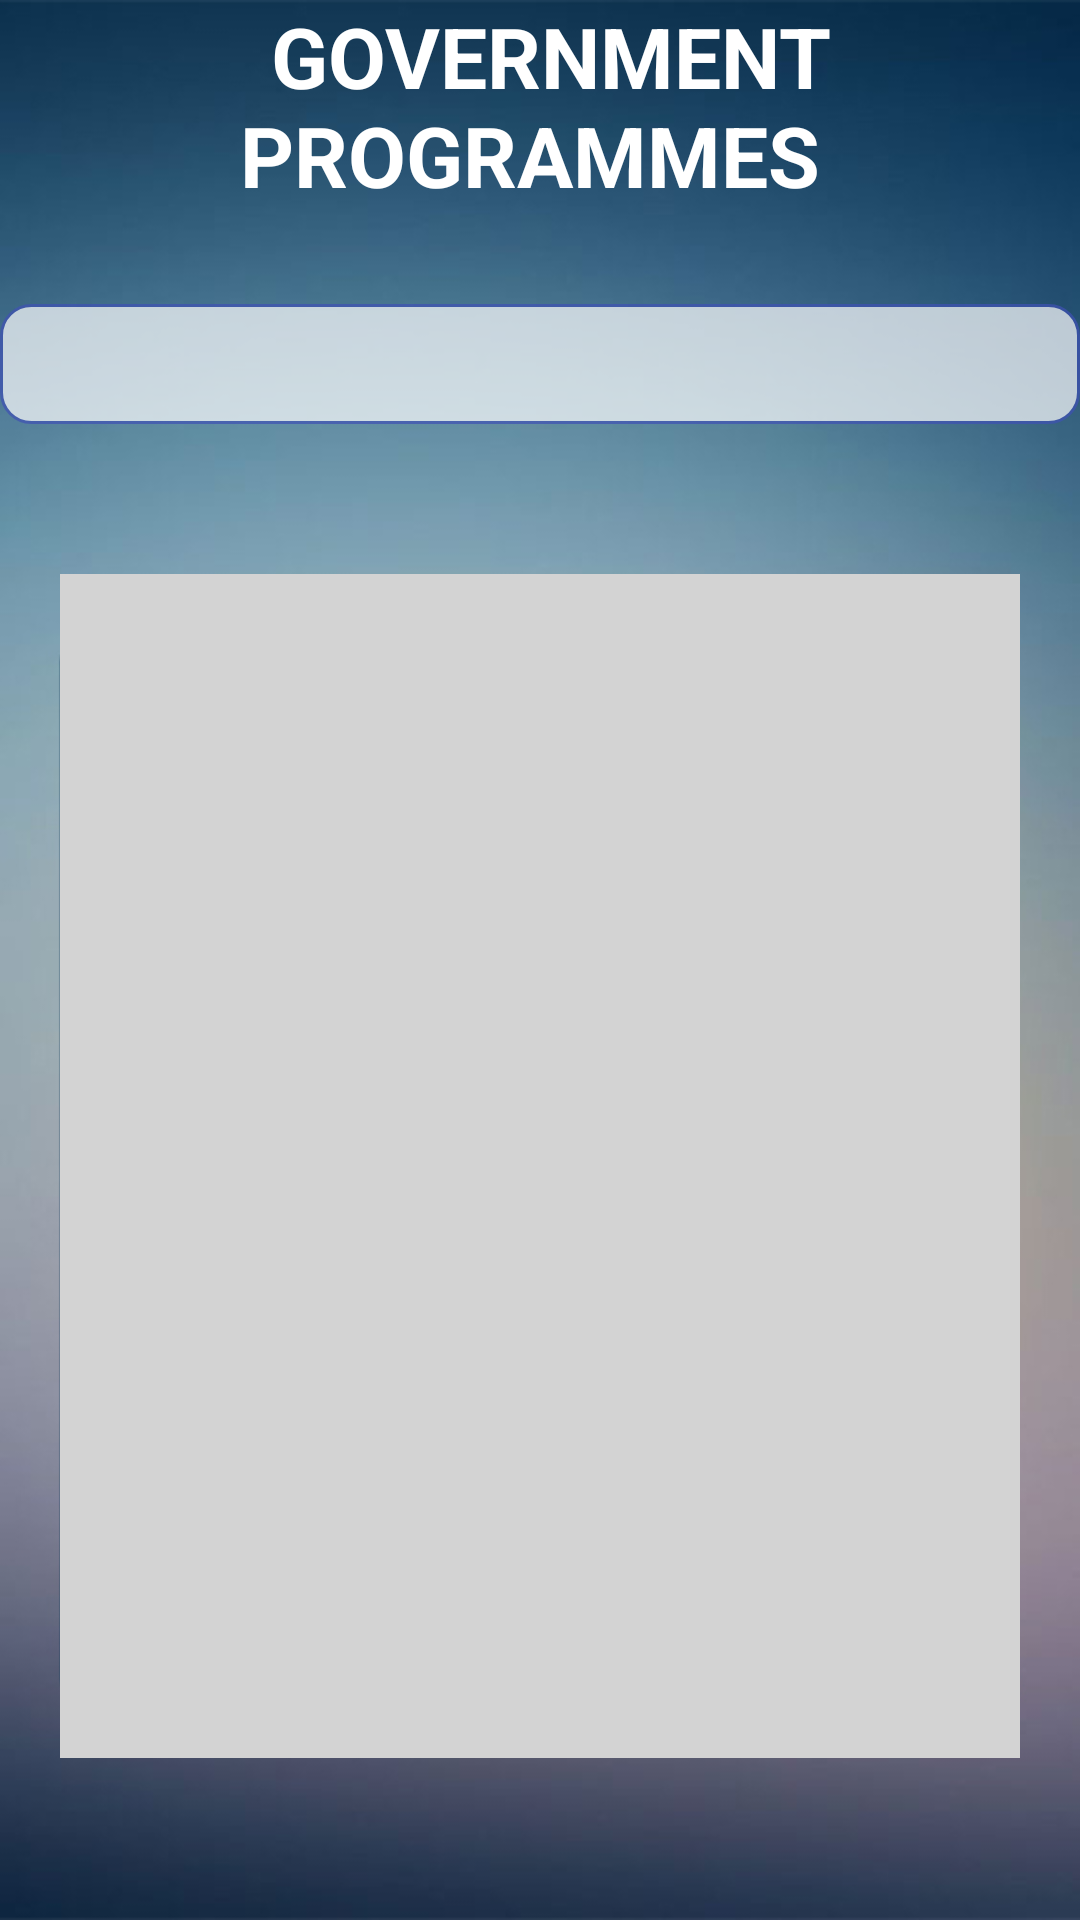

Android layout source for this screen:
<!-- AndroidManifest.xml: application theme AppTheme -->
<!-- res/layout/activity_govtprogramme.xml -->
<?xml version="1.0" encoding="utf-8"?>
<RelativeLayout xmlns:android="http://schemas.android.com/apk/res/android"
    xmlns:app="http://schemas.android.com/apk/res-auto"
    xmlns:tools="http://schemas.android.com/tools"
    android:layout_width="match_parent"
    android:layout_height="match_parent"
    android:background="@drawable/bgq"
    tools:context="com.example.swapnil.ruralapp.govtprogramme">


    <TextView
        android:id="@+id/textView2"
        android:layout_width="wrap_content"
        android:gravity="center_horizontal"
        android:textColor="@color/white"
        android:layout_height="wrap_content"
        android:textSize="28dp"
        android:text=" GOVERNMENT PROGRAMMES "
        android:textStyle="bold|normal"
        android:layout_alignParentTop="true"
        android:layout_alignParentStart="true"
        android:layout_alignParentEnd="true" />

    <TextView
        android:id="@+id/textView4"
        android:layout_width="match_parent"
        android:layout_height="200dp"
        android:textSize="23dp"
        android:textStyle="normal"
        android:background="@color/lightgrey"
        android:textColorHighlight="@color/white"
        android:layout_marginTop="50dp"
        android:layout_marginLeft="20dp"
        android:layout_marginRight="20dp"
        android:layout_marginBottom="54dp"
        android:layout_alignParentBottom="true"
        android:layout_alignParentEnd="true"
        android:layout_alignParentStart="true"
        android:layout_below="@+id/spinner3" />

    <Spinner
        android:id="@+id/spinner3"
        style="spinner_style"
        android:background="@drawable/spinner_styles"
        android:alpha=".7"

        android:layout_marginTop="31dp"
        android:layout_gravity="center"
        android:layout_width="match_parent"
        android:layout_height="40dp"
        android:layout_below="@+id/textView2"
        android:layout_alignParentStart="true"
         />
</RelativeLayout>
<!-- resources referenced by this layout -->
<resources>
  <color name="lightgrey">#d3d3d3</color>
  <color name="white">#ffffff</color>
  <!-- drawable bgq: jpg bitmap (drawable, 102372 bytes) -->
  <!-- drawable spinner_styles (drawable) -->
  <?xml version="1.0" encoding="utf-8"?>
  <shape xmlns:android="http://schemas.android.com/apk/res/android"
      >
      <solid android:color="@color/white" />
  
      <corners android:radius="10dp"
          ></corners>
      <stroke
          android:width="1dp"
          android:color="@color/colorPrimary"/>
  </shape>
  <style name="AppTheme" parent="Theme.AppCompat.Light.NoActionBar">
          
          <item name="colorPrimary">@color/colorPrimary</item>
          <item name="colorPrimaryDark">@color/colorPrimaryDark</item>
          <item name="colorAccent">@color/colorAccent</item>
      </style>
  <color name="colorPrimary">#3F51B5</color>
  <color name="colorPrimaryDark">#303F9F</color>
  <color name="colorAccent">#FF4081</color>
</resources>
